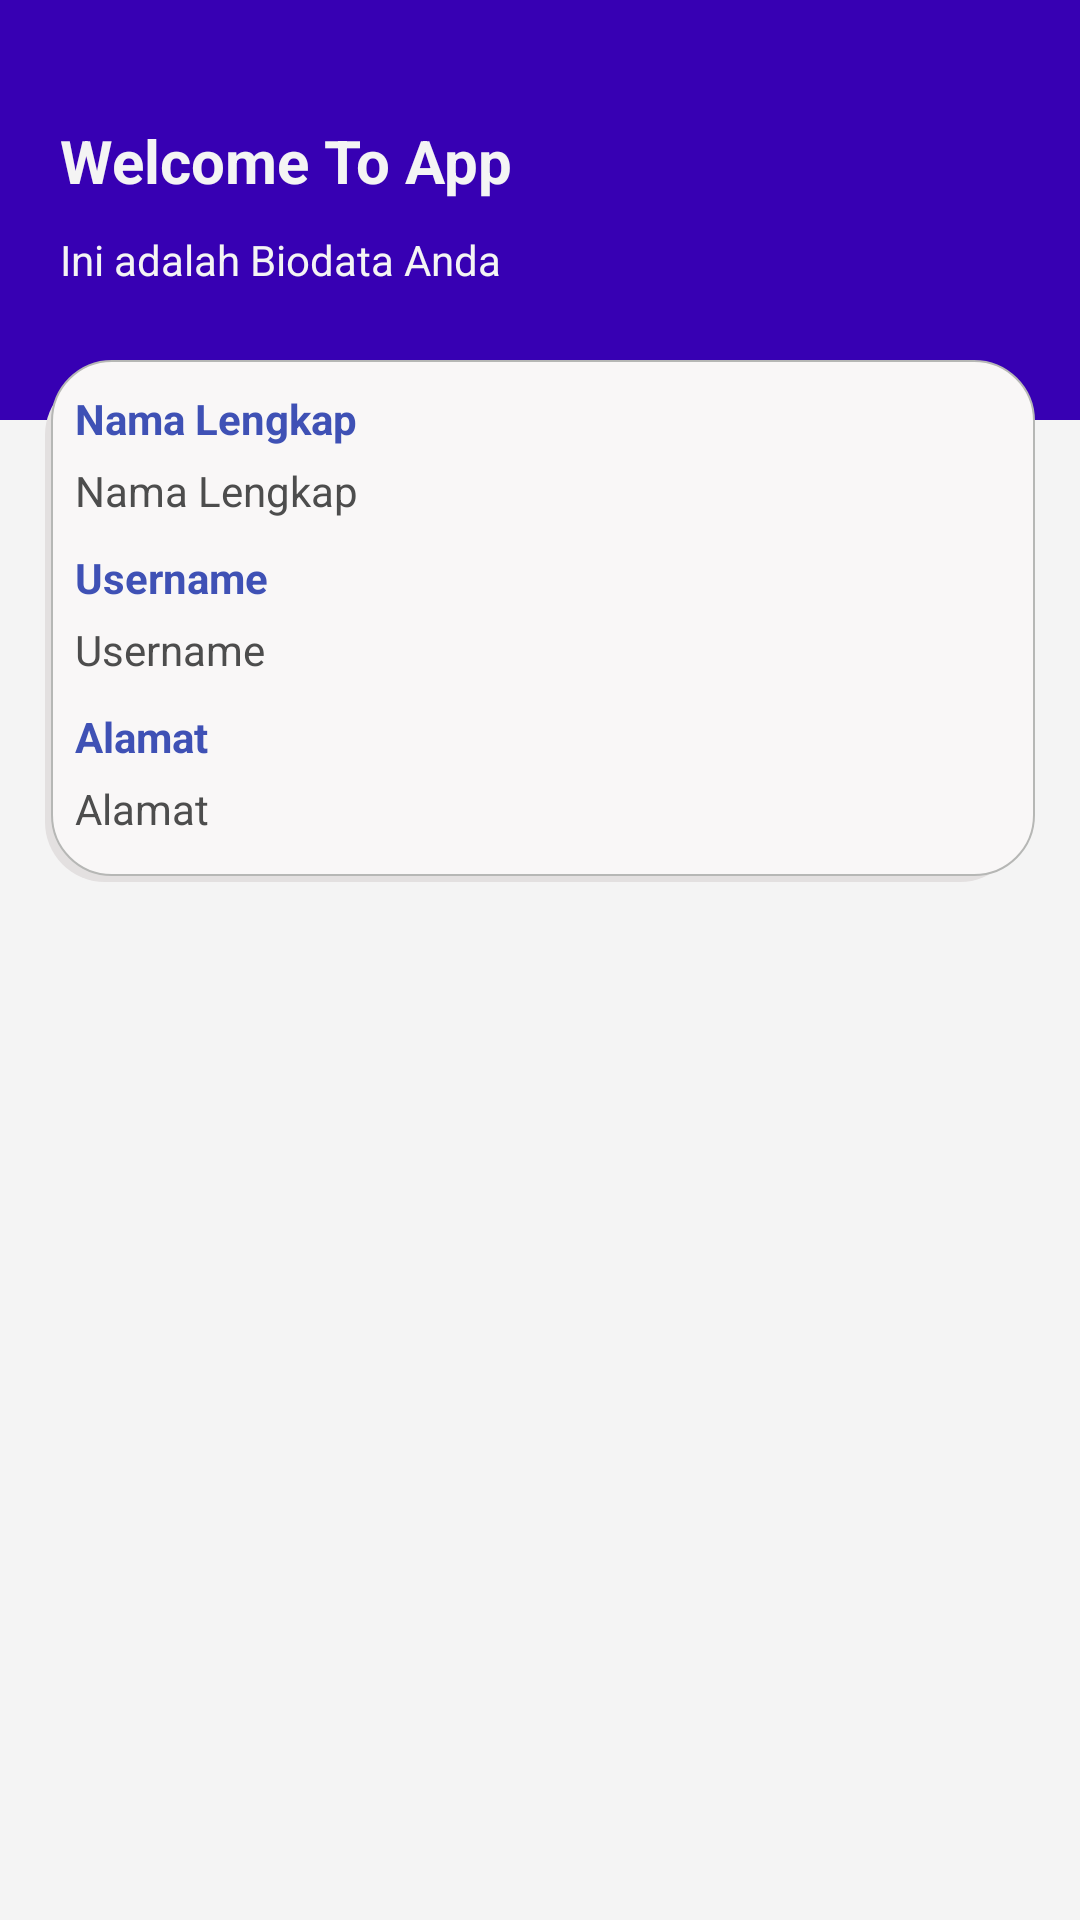

Layout XML and referenced resources for this Android screen:
<!-- AndroidManifest.xml: application theme Theme.Registrasi -->
<!-- res/layout/activity_home.xml -->
<?xml version="1.0" encoding="utf-8"?>
<ScrollView
    xmlns:android="http://schemas.android.com/apk/res/android"
    xmlns:tools="http://schemas.android.com/tools"
    android:layout_width="match_parent"
    android:layout_height="match_parent"
    android:background="@color/base2"
    tools:context=".Home">

    <RelativeLayout
        android:layout_width="match_parent"
        android:layout_height="wrap_content">

        <RelativeLayout
            android:id="@+id/rvHeader_pengaturan"
            android:layout_width="match_parent"
            android:layout_height="140dp"
            android:background="@color/base1">

            <TextView
                android:id="@+id/tvHeader1"
                android:layout_width="wrap_content"
                android:layout_height="wrap_content"
                android:layout_marginStart="20dp"
                android:layout_marginTop="40dp"
                android:text="Welcome To App"
                android:textColor="@color/base2"
                android:textSize="20sp"
                android:textStyle="bold"
                tools:ignore="HardcodedText" />

            <TextView
                android:id="@+id/tvNama"
                android:layout_width="wrap_content"
                android:layout_height="wrap_content"
                android:layout_below="@+id/tvHeader1"
                android:layout_marginStart="20dp"
                android:layout_marginTop="10dp"
                android:text="Ini adalah Biodata Anda"
                android:textColor="@color/base2"
                tools:ignore="HardcodedText" />

            <ImageView
                android:id="@+id/imgLogout"
                android:layout_width="30dp"
                android:layout_height="30dp"
                android:layout_alignParentEnd="true"
                android:layout_marginStart="15dp"
                android:layout_marginTop="15dp"
                android:layout_marginEnd="15dp"
                android:layout_marginBottom="15dp"
                android:src="@drawable/logout"
                tools:ignore="ContentDescription" />


        </RelativeLayout>

        <FrameLayout
            android:id="@+id/floating"
            android:layout_marginTop="80dp"
            android:layout_centerHorizontal="true"
            android:layout_width="match_parent"
            android:layout_height="wrap_content"
            tools:ignore="UselessParent">

            <LinearLayout
                android:id="@+id/rvGrid"
                android:layout_width="match_parent"
                android:layout_height="wrap_content"
                android:layout_marginTop="40dp"
                android:layout_marginStart="15dp"
                android:layout_marginEnd="15dp"
                android:layout_marginBottom="10dp"
                android:background="@drawable/shadow"
                android:orientation="vertical"
                android:padding="10dp"
                tools:ignore="UselessLeaf">

                <TextView
                    android:id="@+id/tv_label_nama"
                    android:layout_width="match_parent"
                    android:layout_height="wrap_content"
                    android:text="Nama Lengkap"
                    android:textStyle="bold"
                    android:textColor="#3F51B5"
                    tools:ignore="HardcodedText" />

                <TextView
                    android:id="@+id/tv_nama"
                    android:layout_marginTop="5dp"
                    android:layout_marginBottom="5dp"
                    android:layout_width="match_parent"
                    android:layout_height="wrap_content"
                    android:text="Nama Lengkap"
                    android:textColor="@color/font1"
                    tools:ignore="HardcodedText" />

                <TextView
                    android:id="@+id/tv_label_username"
                    android:layout_width="match_parent"
                    android:layout_height="wrap_content"
                    android:text="Username"
                    android:layout_marginTop="5dp"
                    android:textStyle="bold"
                    android:textColor="#3F51B5"
                    tools:ignore="HardcodedText" />

                <TextView
                    android:id="@+id/tv_username"
                    android:layout_marginTop="5dp"
                    android:layout_marginBottom="5dp"
                    android:layout_width="match_parent"
                    android:layout_height="wrap_content"
                    android:text="Username"
                    android:textColor="@color/font1"
                    tools:ignore="HardcodedText" />

                <TextView
                    android:id="@+id/tv_label_alamat"
                    android:layout_width="match_parent"
                    android:layout_height="wrap_content"
                    android:text="Alamat"
                    android:layout_marginTop="5dp"
                    android:textStyle="bold"
                    android:textColor="#3F51B5"
                    tools:ignore="HardcodedText" />

                <TextView
                    android:id="@+id/tv_alamat"
                    android:layout_marginTop="5dp"
                    android:layout_marginBottom="5dp"
                    android:layout_width="match_parent"
                    android:layout_height="wrap_content"
                    android:text="Alamat"
                    android:textColor="@color/font1"
                    tools:ignore="HardcodedText" />

            </LinearLayout>

        </FrameLayout>

    </RelativeLayout>

</ScrollView>
<!-- resources referenced by this layout -->
<resources>
  <color name="base1">#3700B3</color>
  <color name="base2">#f4f4f4</color>
  <color name="font1">#4d4d4d</color>
  <!-- drawable shadow (drawable) -->
  <selector xmlns:android="http://schemas.android.com/apk/res/android">
      <item>
          <layer-list>
              <item android:right="5dp" android:top="5dp">
                  <shape>
                      <corners android:radius="20dp" />
                      <solid android:color="#e3e0e0" />
                  </shape>
              </item>
              <item android:bottom="2dp" android:left="2dp">
                  <shape>
                      <gradient android:angle="270"
                          android:endColor="@color/putih" android:startColor="@color/putih" />
                      <stroke android:width="2px" android:color="@color/efek" />
                      <corners android:radius="20dp" />
                      <padding android:bottom="10dp" android:left="10dp"
                          android:right="10dp" android:top="10dp" />
                  </shape>
              </item>
          </layer-list>
      </item>
  
  </selector>
  <style name="Theme.Registrasi" parent="Theme.MaterialComponents.DayNight.DarkActionBar">
          
          <item name="colorPrimary">@color/purple_500</item>
          <item name="colorPrimaryVariant">@color/purple_700</item>
          <item name="colorOnPrimary">@color/white</item>
          
          <item name="colorSecondary">@color/teal_200</item>
          <item name="colorSecondaryVariant">@color/teal_700</item>
          <item name="colorOnSecondary">@color/black</item>
          
          <item name="android:statusBarColor" tools:targetApi="l">?attr/colorPrimaryVariant</item>
          
      </style>
  <color name="putih">#f9f7f7</color>
  <color name="efek">#b6b7b5</color>
  <color name="purple_500">#FF6200EE</color>
  <color name="purple_700">#FF3700B3</color>
  <color name="white">#FFFFFFFF</color>
  <color name="teal_200">#FF03DAC5</color>
  <color name="teal_700">#FF018786</color>
  <color name="black">#FF000000</color>
</resources>
